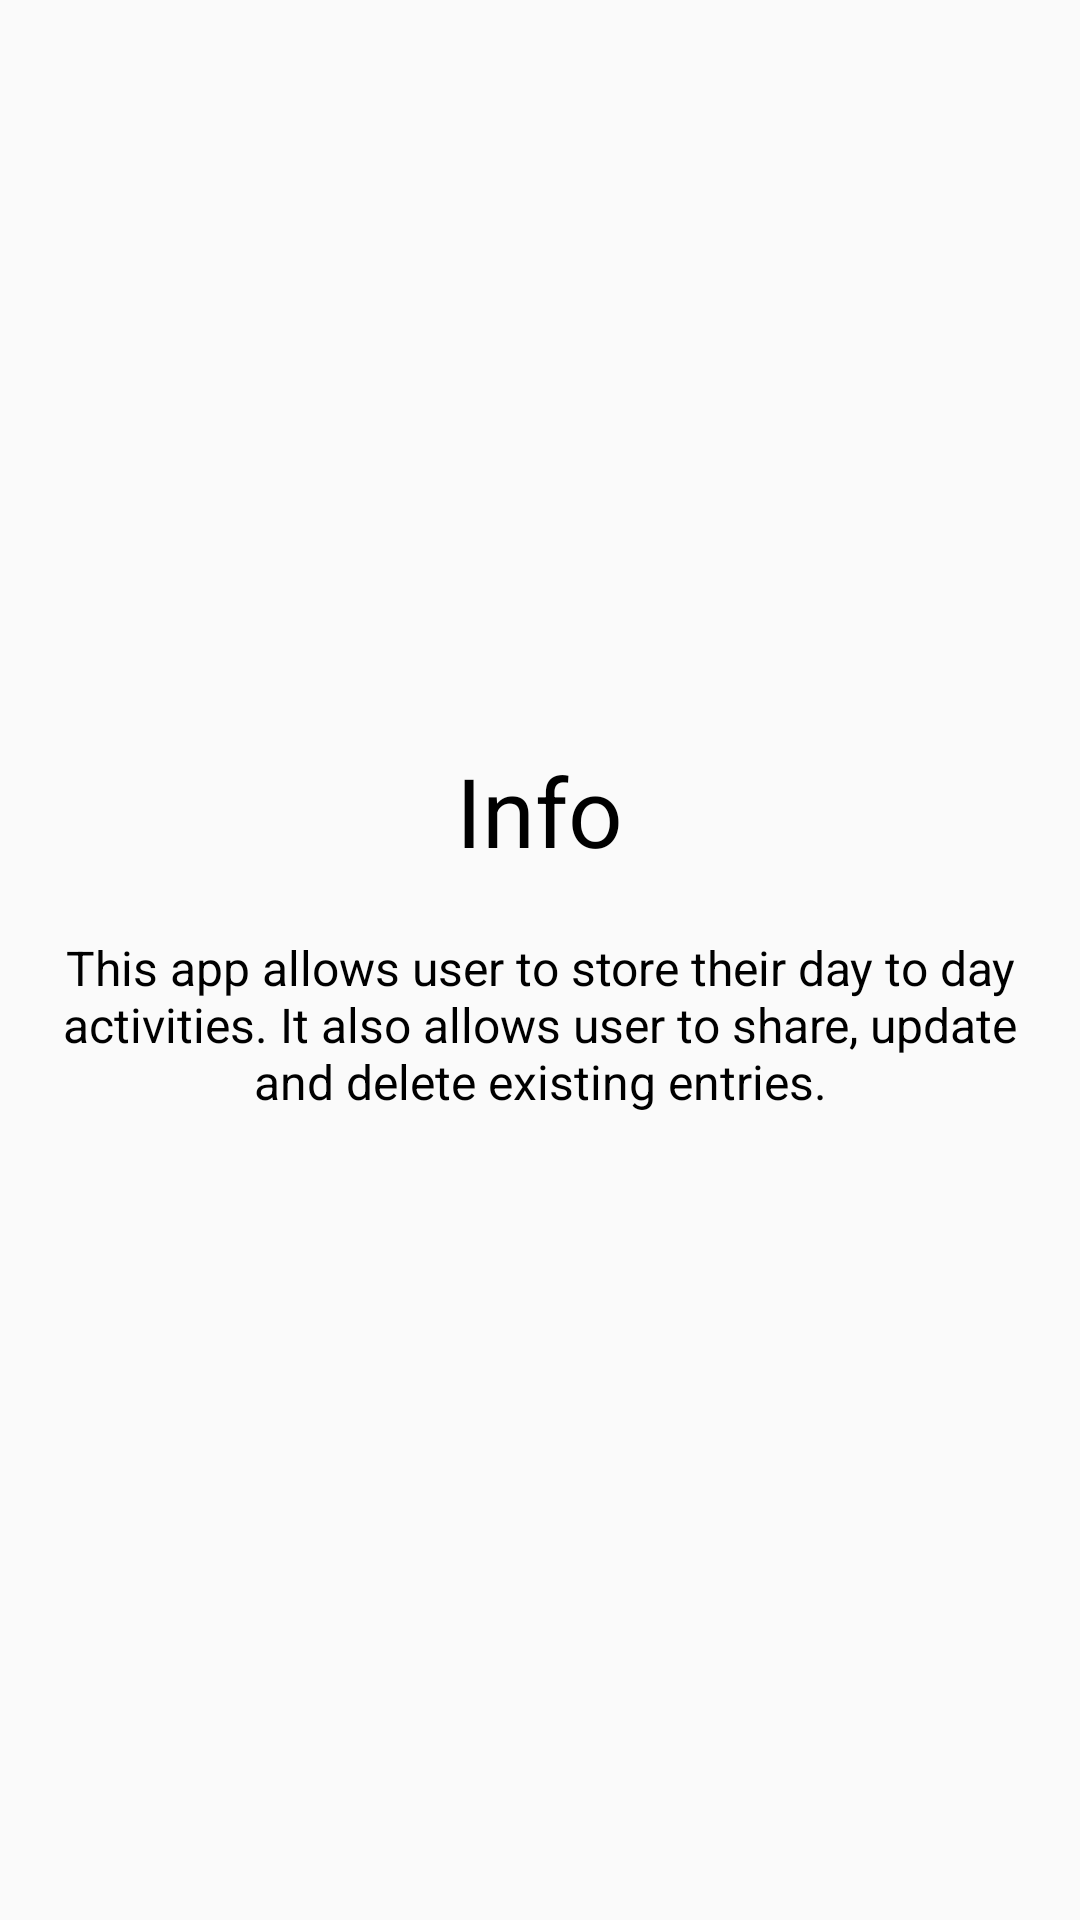

Layout XML and referenced resources for this Android screen:
<!-- AndroidManifest.xml: application theme Theme.JournalApp -->
<!-- res/layout/info.xml -->
<?xml version="1.0" encoding="utf-8"?>
<androidx.constraintlayout.widget.ConstraintLayout xmlns:android="http://schemas.android.com/apk/res/android"
    xmlns:app="http://schemas.android.com/apk/res-auto"
    xmlns:tools="http://schemas.android.com/tools"
    android:layout_width="match_parent"
    android:layout_height="match_parent"
    tools:context=".InfoFragment">

    <LinearLayout
        android:layout_width="wrap_content"
        android:layout_height="wrap_content"
        android:orientation="vertical"
        app:layout_constraintBottom_toBottomOf="parent"
        app:layout_constraintEnd_toEndOf="parent"
        app:layout_constraintStart_toStartOf="parent"
        app:layout_constraintTop_toTopOf="parent">

        <TextView
            android:layout_width="wrap_content"
            android:layout_height="wrap_content"
            android:text="@string/info_title"
            android:textAlignment="center"
            android:layout_gravity="center"
            android:textColor="@color/black"
            android:textSize="32sp" />

        <TextView
            android:id="@+id/txt_info"
            android:layout_width="wrap_content"
            android:layout_height="wrap_content"
            android:textAlignment="center"
            android:layout_margin="20dp"
            android:text="@string/info_text"
            android:textColor="@color/black"
            android:textSize="16sp" />
    </LinearLayout>


</androidx.constraintlayout.widget.ConstraintLayout>
<!-- resources referenced by this layout -->
<resources>
  <color name="black">#FF000000</color>
  <string name="info_text">This app allows user to store their day to day activities. It also allows user to share, update and delete existing entries.</string>
  <string name="info_title">Info</string>
  <style name="Theme.JournalApp" parent="Theme.AppCompat.DayNight.NoActionBar">
      
      <item name="colorPrimary">@color/purple_500</item>
      <item name="colorPrimaryVariant">@color/purple_700</item>
      <item name="colorOnPrimary">@color/white</item>
      
      <item name="colorSecondary">@color/teal_200</item>
      <item name="colorSecondaryVariant">@color/teal_700</item>
      <item name="colorOnSecondary">@color/black</item>
      
      <item name="android:statusBarColor" tools:targetApi="l">?attr/colorPrimaryVariant</item>
      
    </style>
  <color name="purple_500">#FF6200EE</color>
  <color name="purple_700">#FF3700B3</color>
  <color name="white">#FFFFFFFF</color>
  <color name="teal_200">#FF03DAC5</color>
  <color name="teal_700">#FF018786</color>
</resources>
